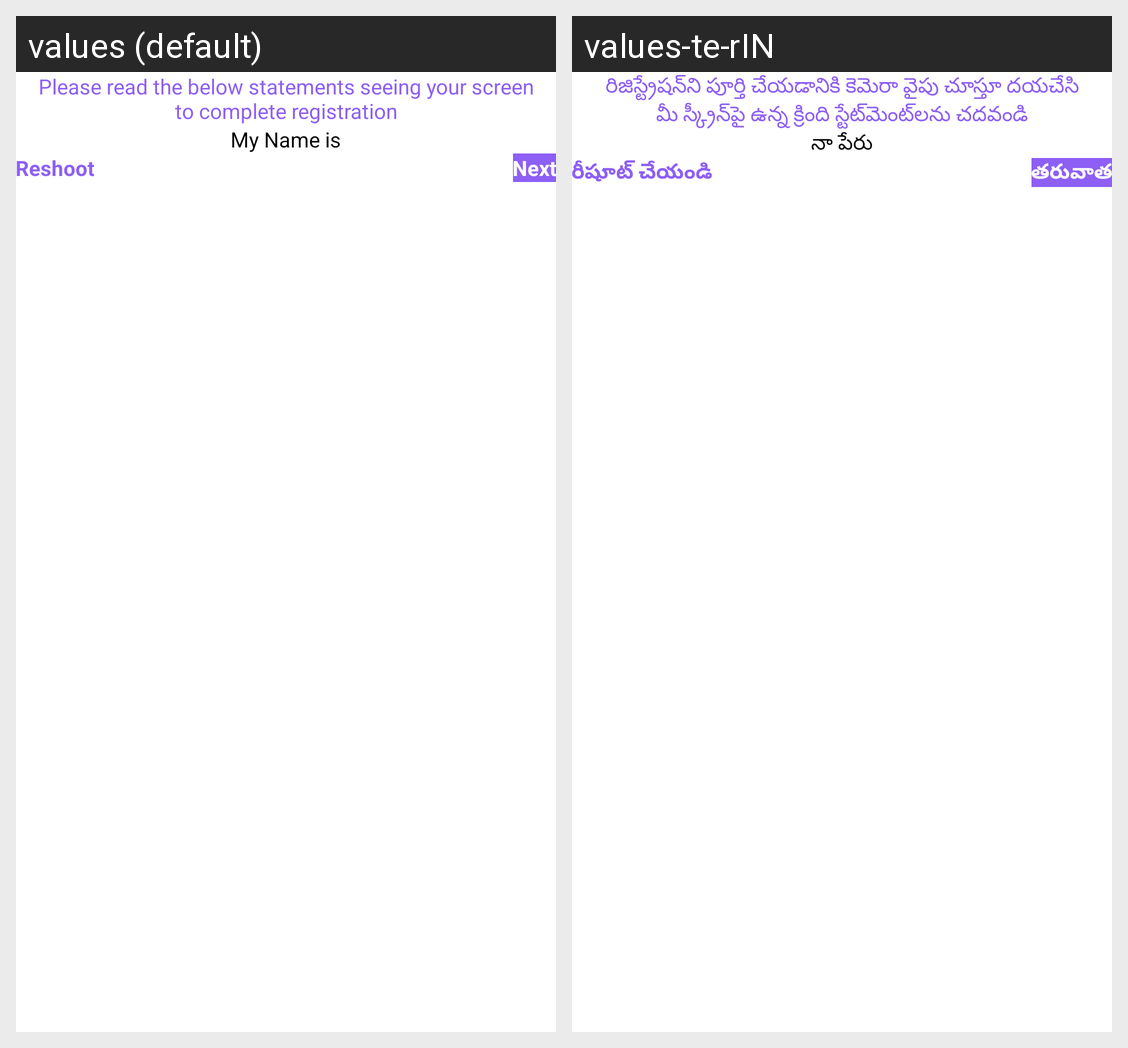

Locale-by-locale string values for the Android screen shown in this grid:
Android screen res/layout/activity_provider_sign_up_five.xml rendered under 2 locales, left to right: values (default), values-te-rIN. Device: Nexus 5 (rendered at 1080×1920; each locale shown at half size, 540×960, under a caption strip naming it); theme Theme.Satrango.
Strings drawn on this screen, with the default value and each locale's value (text and hints the layout hard-codes, and strings that could not be matched under every locale, appear in the picture but are not listed):

please_read_the_below_statements_seeing_your_screen_to_complete_registration
  values: Please read the below statements seeing your screen to complete registration
  values-te-rIN: రిజిస్ట్రేషన్‌ని పూర్తి చేయడానికి కెమెరా వైపు చూస్తూ దయచేసి మీ స్క్రీన్‌పై ఉన్న క్రింది స్టేట్‌మెంట్‌లను చదవండి

my_name_is
  values: My Name is
  values-te-rIN: నా పేరు

reshoot
  values: Reshoot
  values-te-rIN: రీషూట్ చేయండి

next_sm
  values: Next
  values-te-rIN: తరువాత
